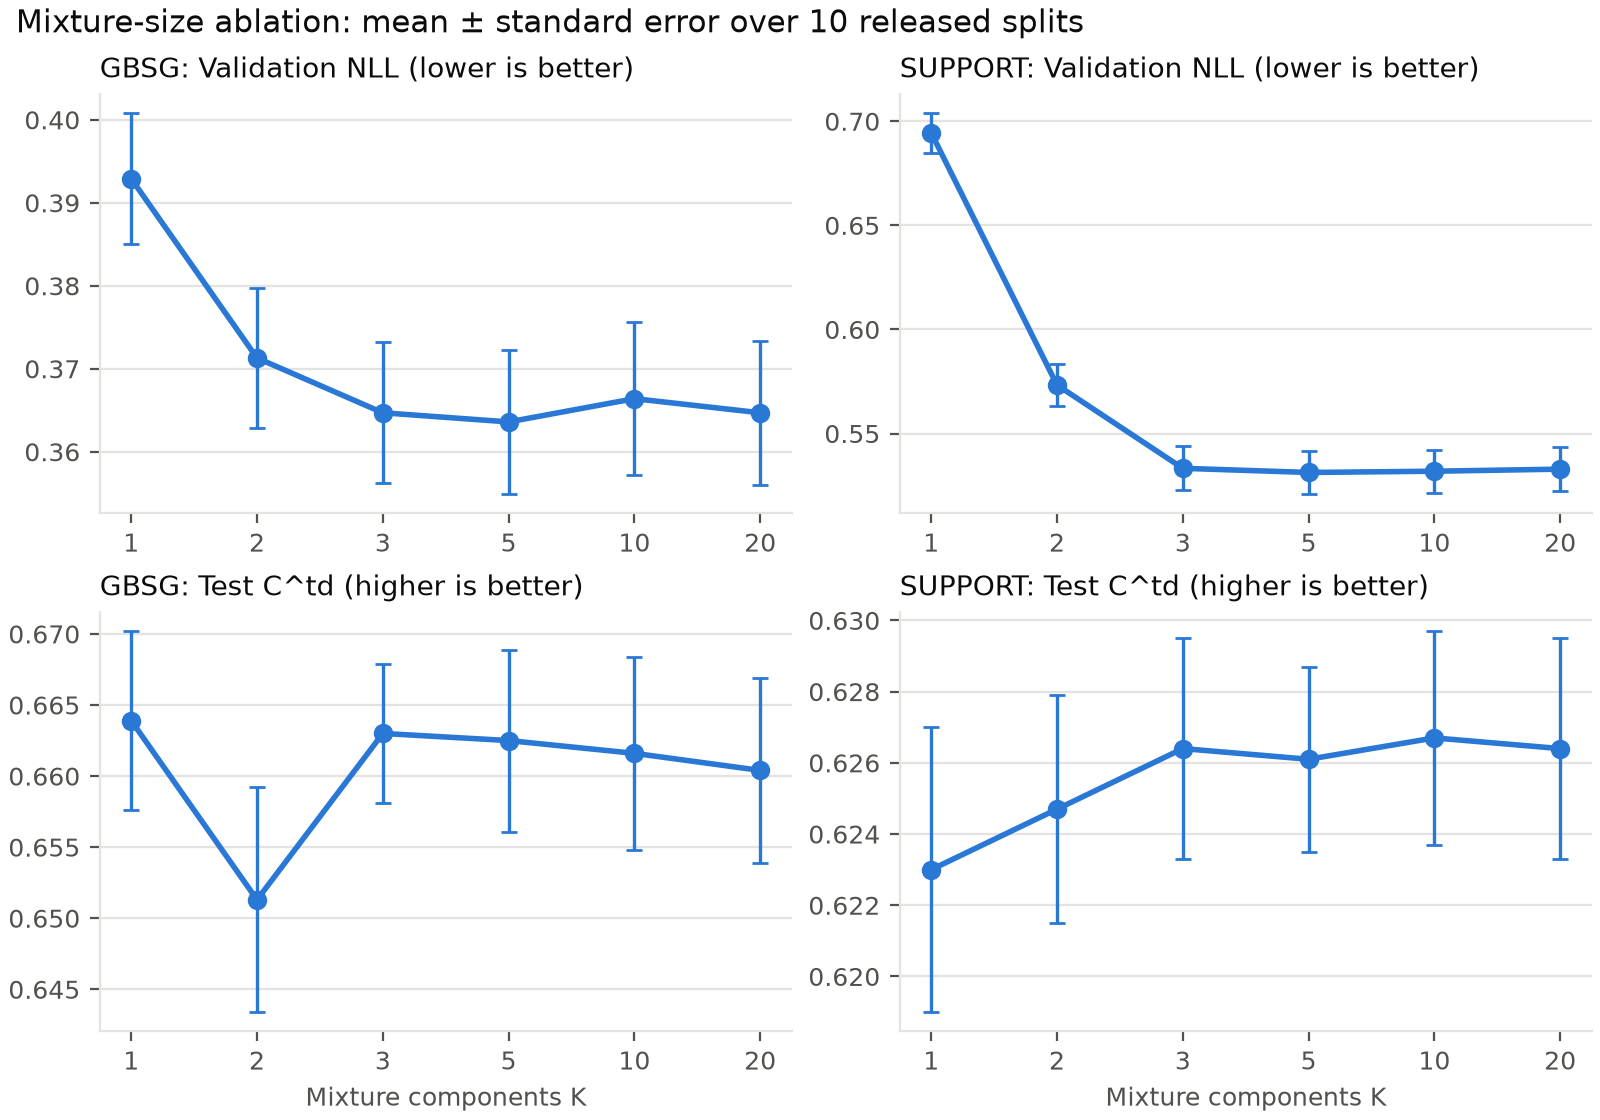

The table this chart was drawn from, first rows:
dataset, K, val_nll_mean, val_nll_se, c_td_mean, c_td_se, ibs_mean, ibs_se, ibll_mean, ibll_se, val_nll_vs_K10_mean_diff, val_nll_vs_K10_p, c_td_vs_K10_mean_diff, c_td_vs_K10_p
gbsg, 1, 0.3929, 0.0079, 0.6639, 0.0063, 0.1755, 0.0035, -0.5175, 0.0094, 0.0265, 0.0085, 0.0022, 0.647
gbsg, 2, 0.3713, 0.0084, 0.6513, 0.0079, 0.1744, 0.0032, -0.5146, 0.0083, 0.0049, 0.3388, -0.0103, 0.0166
gbsg, 3, 0.3647, 0.0085, 0.663, 0.0049, 0.1735, 0.0034, -0.5134, 0.0089, -0.0017, 0.5907, 0.0014, 0.7158
gbsg, 5, 0.3636, 0.0087, 0.6625, 0.0064, 0.1734, 0.003, -0.5136, 0.0076, -0.0028, 0.1841, 0.0009, 0.8081
gbsg, 10, 0.3664, 0.0092, 0.6616, 0.0068, 0.1746, 0.0028, -0.5161, 0.0071, 0.0, 1.0, 0.0, 1.0
gbsg, 20, 0.3647, 0.0087, 0.6604, 0.0065, 0.175, 0.0028, -0.5167, 0.0073, -0.0017, 0.3559, -0.0012, 0.6057
support2, 1, 0.6944, 0.0095, 0.623, 0.004, 0.1926, 0.001, -0.5778, 0.0046, 0.1625, 0.0, -0.0038, 0.0838
support2, 2, 0.5733, 0.0102, 0.6247, 0.0032, 0.1896, 0.0008, -0.5593, 0.0023, 0.0414, 0.0, -0.002, 0.2813
support2, 3, 0.5333, 0.0105, 0.6264, 0.0031, 0.1887, 0.0007, -0.5567, 0.0022, 0.0015, 0.3158, -0.0003, 0.7924
support2, 5, 0.5313, 0.0104, 0.6261, 0.0026, 0.1889, 0.0006, -0.5576, 0.002, -0.0006, 0.4509, -0.0007, 0.6223
support2, 10, 0.5319, 0.0104, 0.6267, 0.003, 0.1893, 0.0006, -0.5593, 0.0021, 0.0, 1.0, 0.0, 1.0
support2, 20, 0.5329, 0.0105, 0.6264, 0.0031, 0.1888, 0.0007, -0.5584, 0.0024, 0.0011, 0.1092, -0.0004, 0.5379
